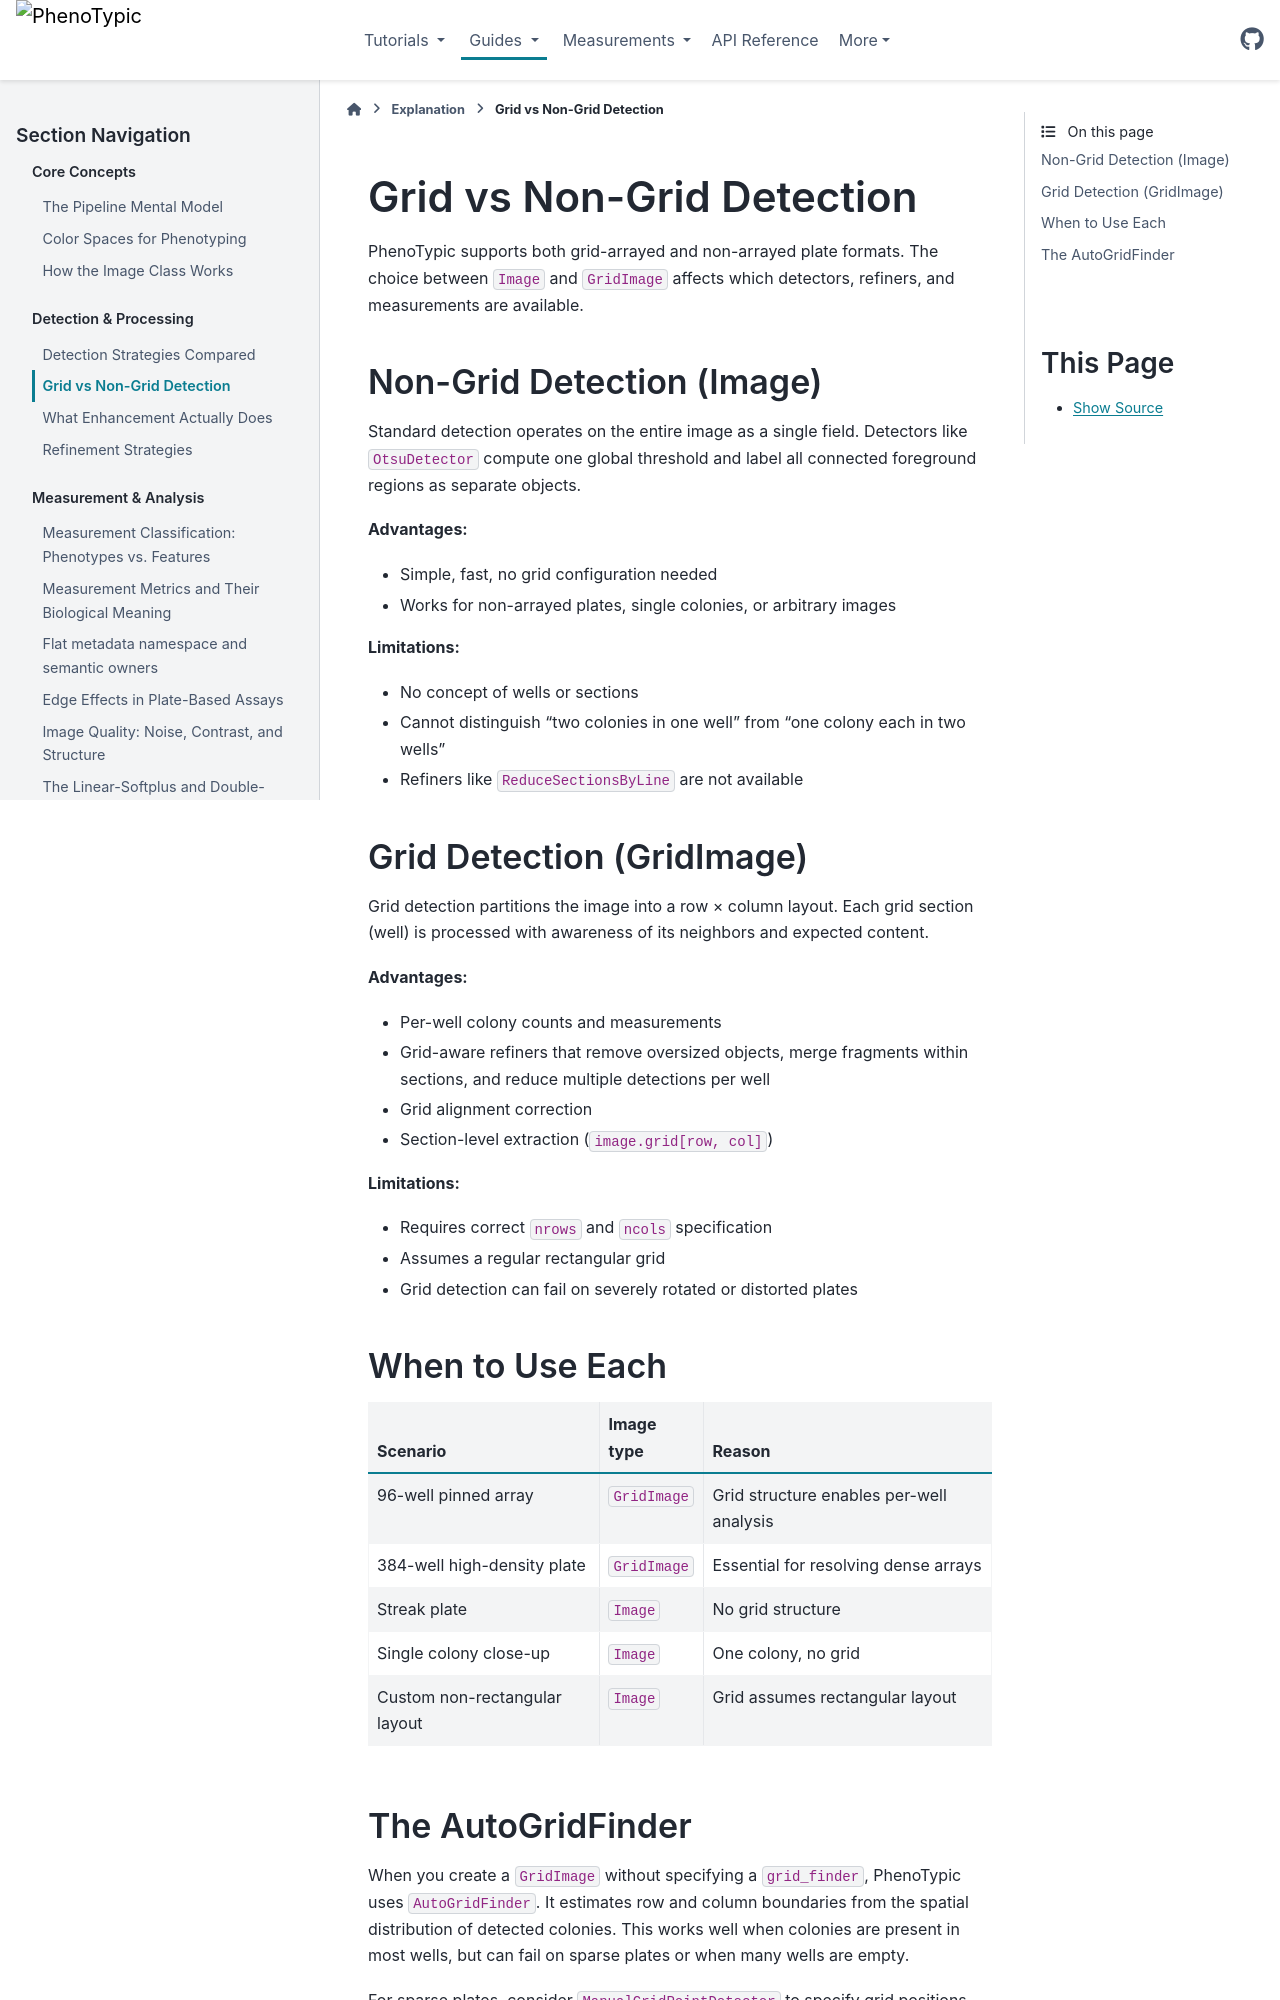

repository: exfab/PhenoTypic · page: v0.19.0/explanation/grid_vs_non_grid_detection.html · generator: sphinx

# Grid vs Non-Grid Detection

PhenoTypic supports both grid-arrayed and non-arrayed plate formats.
The choice between `Image` and `GridImage` affects which detectors,
refiners, and measurements are available.

## Non-Grid Detection (Image)

Standard detection operates on the entire image as a single field.
Detectors like `OtsuDetector` compute one global threshold and label
all connected foreground regions as separate objects.

**Advantages:**

- Simple, fast, no grid configuration needed
- Works for non-arrayed plates, single colonies, or arbitrary images

**Limitations:**

- No concept of wells or sections
- Cannot distinguish "two colonies in one well" from "one colony each
  in two wells"
- Refiners like `ReduceSectionsByLine` are not available

## Grid Detection (GridImage)

Grid detection partitions the image into a row × column layout. Each
grid section (well) is processed with awareness of its neighbors and
expected content.

**Advantages:**

- Per-well colony counts and measurements
- Grid-aware refiners that remove oversized objects, merge fragments
  within sections, and reduce multiple detections per well
- Grid alignment correction
- Section-level extraction (`image.grid[row, col]`)

**Limitations:**

- Requires correct `nrows` and `ncols` specification
- Assumes a regular rectangular grid
- Grid detection can fail on severely rotated or distorted plates

## When to Use Each

| Scenario                      | Image type  | Reason                                   |
|-------------------------------|-------------|------------------------------------------|
| 96-well pinned array          | `GridImage` | Grid structure enables per-well analysis |
| 384-well high-density plate   | `GridImage` | Essential for resolving dense arrays     |
| Streak plate                  | `Image`     | No grid structure                        |
| Single colony close-up        | `Image`     | One colony, no grid                      |
| Custom non-rectangular layout | `Image`     | Grid assumes rectangular layout          |
